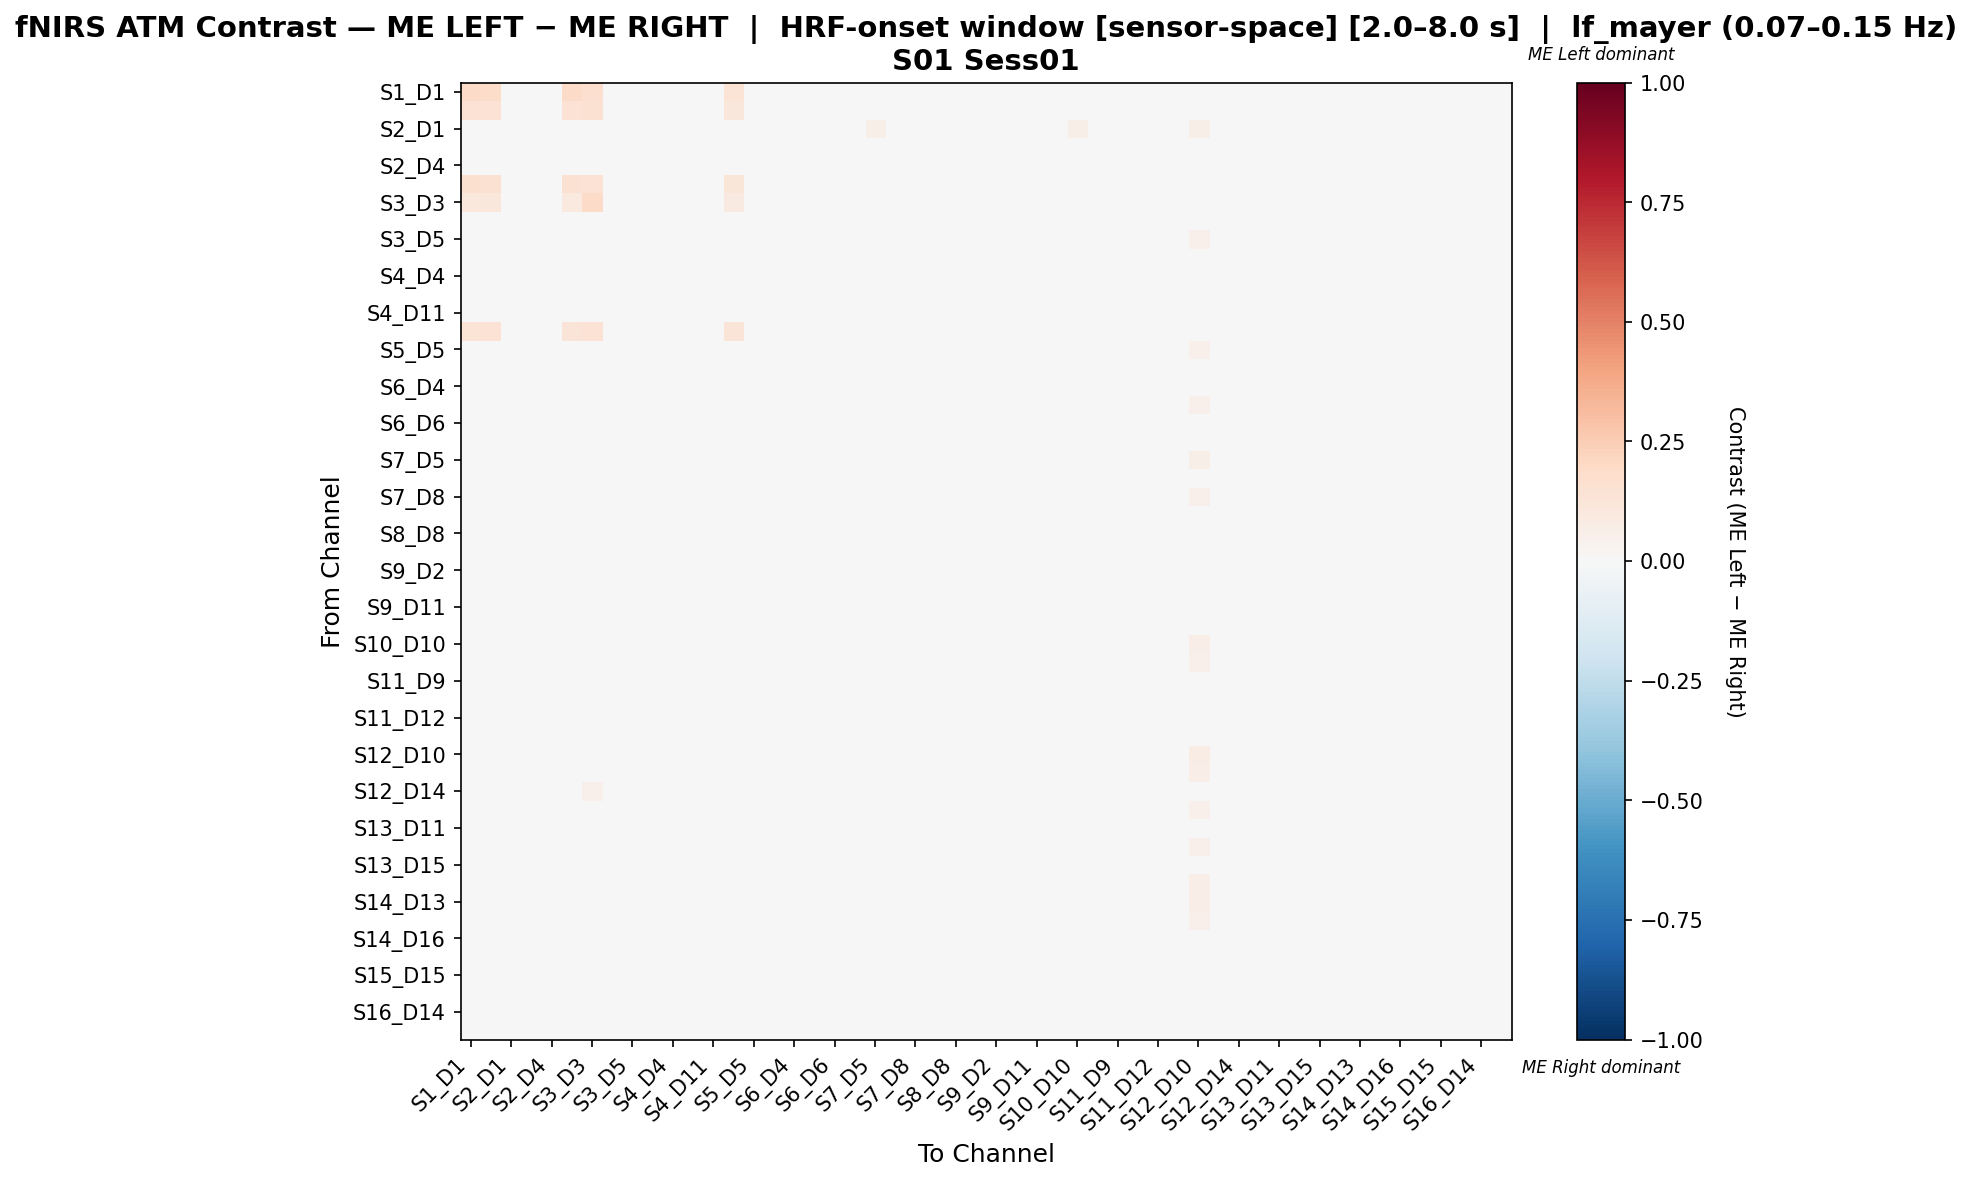

Source data for this figure (header and first rows):
, S1_D1 hbo, S1_D3 hbo, S2_D1 hbo, S2_D2 hbo, S2_D4 hbo, S3_D1 hbo, S3_D3 hbo, S3_D4 hbo, S3_D5 hbo, S4_D2 hbo, S4_D4 hbo, S4_D6 hbo, S4_D11 hbo, S5_D3 hbo, S5_D5 hbo, S5_D7 hbo, S6_D4 hbo, S6_D5 hbo, S6_D6 hbo, S6_D8 hbo, S7_D5 hbo, S7_D7 hbo, S7_D8 hbo
S1_D1 hbo, 0.1909, 0.182, -0.01888, -0.01619, -0.01888, 0.1909, 0.1659, -0.01978, -0.01799, -0.01529, -0.01709, -0.02068, -0.01619, 0.1391, -0.01978, -0.01529, -0.01978, -0.01978, -0.02158, -0.02068, -0.01619, -0.02068, -0.02158
S1_D3 hbo, 0.1481, 0.148, -0.01889, -0.01722, -0.01889, 0.142, 0.1491, -0.02, -0.01124, -0.01667, -0.01778, -0.02056, -0.01778, 0.1136, -0.01235, -0.01556, -0.02, -0.01291, -0.01402, -0.02056, -0.01611, -0.02056, -0.01402
S2_D1 hbo, -0.01154, -0.01907, 0.01747, -0.01806, 0.01747, -0.01856, 0.01747, 0.01647, 0.01797, -0.01756, -0.01856, -0.02057, -0.01856, -0.02007, 0.01697, -0.01505, -0.02057, 0.01647, -0.02057, -0.02057, 0.05752, -0.01957, 0.01647
S2_D2 hbo, -0.009542, 0.004135, 0.003181, -0.02576, -0.003022, -0.01622, 0.02449, -0.001113, 0.01638, -0.02242, -0.02195, -0.01813, -0.01765, 0.003181, 0.01829, -0.01384, -0.01813, 0.02354, 0.002704, -0.01813, -0.003499, -0.01718, 0.02354
S2_D4 hbo, -0.01062, 0.002056, 0.001594, -0.02263, -0.003949, -0.01709, 0.0212, -0.003025, 0.01566, -0.02125, -0.02125, -0.01894, -0.01709, 0.001132, 0.01612, -0.01386, -0.01894, 0.02028, 0.0006702, -0.01894, 0.01797, -0.01801, 0.02028
S3_D1 hbo, 0.1581, 0.1509, -0.01927, -0.01762, -0.01927, 0.1515, 0.1445, -0.01982, -0.0112, -0.01707, -0.01817, -0.02037, -0.01762, 0.1219, -0.0123, -0.01597, -0.01982, -0.0123, -0.01341, -0.02037, -0.01652, -0.02037, -0.01341
S3_D3 hbo, 0.1064, 0.1097, -0.01328, -0.01736, -0.01328, 0.09938, 0.1903, -0.01436, -0.00702, -0.01682, -0.01791, -0.02062, -0.01791, 0.08741, -0.008105, -0.01574, -0.02008, -0.008647, -0.01545, -0.02062, -0.004849, -0.02062, -0.009733
S3_D4 hbo, -0.01127, 0.001298, 0.001298, -0.02066, -0.002458, -0.01784, 0.02044, -0.002927, 0.01762, -0.02019, -0.02066, -0.01972, -0.01737, 0.000359, 0.01668, -0.01408, -0.01925, 0.01997, -0.0001105, -0.01972, 0.01997, -0.01878, 0.0195
S3_D5 hbo, -0.01033, 0.01772, -0.0002965, -0.02441, -0.0064, -0.0169, 0.03479, -0.004522, 0.01021, -0.0216, -0.02113, -0.01831, -0.0169, -0.000766, 0.01161, -0.01408, -0.01831, 0.01678, -0.000766, -0.01831, 0.01161, -0.01784, 0.01678
S4_D2 hbo, -0.0093, 0.02502, -0.01811, -0.02398, -0.02398, -0.01615, 0.02453, -0.02252, 0.01817, -0.02301, -0.02252, -0.0186, -0.0186, 0.02405, 0.01915, -0.01371, -0.0186, 0.02307, 0.02356, -0.01811, -0.02203, -0.01713, 0.02356
S4_D4 hbo, -0.01003, -0.01719, 0.02304, -0.02197, 0.01874, -0.01671, 0.024, 0.01874, 0.01922, -0.02149, -0.02197, -0.0191, -0.01815, -0.01815, 0.01922, -0.01433, -0.0191, 0.02256, -0.01862, -0.01862, 0.02161, -0.01767, 0.02304
S4_D6 hbo, -0.01236, 0.001051, 0.001545, -0.0178, 0.001545, -0.01929, 0.02139, 0.0005564, 0.02287, -0.01731, -0.0183, -0.02077, -0.0183, 6.181998021760615e-05, 0.02188, -0.01484, -0.02028, 0.02139, -0.0004327, -0.02077, 0.004513, -0.01978, 0.0204
S4_D11 hbo, -0.01043, 0.02341, -0.01982, -0.0193, -0.01982, -0.01774, 0.02289, -0.02034, 0.02237, -0.01878, -0.01982, -0.02034, -0.01982, 0.02237, 0.02237, -0.01513, -0.02034, 0.02132, 0.02184, -0.01982, -0.01721, -0.01878, 0.02184
S5_D3 hbo, 0.1355, 0.1441, -0.01903, -0.01744, -0.01903, 0.1281, 0.1441, -0.02008, -0.01023, -0.01691, -0.01797, -0.02061, -0.01797, 0.1276, -0.01129, -0.01586, -0.02008, -0.01182, -0.01288, -0.02061, -0.01638, -0.02061, -0.01288
S5_D5 hbo, -0.0112, 0.01688, -0.0001966, -0.02194, -0.005799, -0.01774, 0.03396, -0.004865, 0.01221, -0.02148, -0.02101, -0.01914, -0.01681, -0.001597, 0.01175, -0.01401, -0.01867, 0.01641, -0.001597, -0.01914, 0.01408, -0.01867, 0.01595
S5_D7 hbo, -0.01136, 0.02163, -0.02004, -0.01804, -0.02004, -0.02004, 0.02163, -0.02004, 0.02229, -0.01737, -0.0187, -0.02004, -0.01804, 0.02163, 0.02163, -0.0187, -0.02004, 0.02163, 0.02163, -0.02004, -0.01737, -0.02004, 0.02163
S6_D4 hbo, -0.01194, 0.00143, 0.00143, -0.01791, 0.00143, -0.01891, 0.02177, 0.0004353, 0.02276, -0.01741, -0.01841, -0.0209, -0.01841, 0.0004353, 0.02177, -0.01493, -0.0204, 0.02127, -6.218905472636996e-05, -0.0209, 0.004415, -0.0199, 0.02077
S6_D5 hbo, -0.01194, 0.01568, -0.001859, -0.01791, -0.001859, -0.01891, 0.03273, -0.002854, 0.01618, -0.01741, -0.01841, -0.0209, -0.01841, -0.002854, 0.01519, -0.01493, -0.0204, 0.01469, -0.003352, -0.0209, 0.01867, -0.0199, 0.01419
S6_D6 hbo, -0.01308, 0.01641, -0.0005962, -0.01761, -0.0005962, -0.02012, 0.03493, -0.001602, 0.01843, -0.0171, -0.01811, -0.02062, -0.01811, -0.002608, 0.01742, -0.01509, -0.02012, 0.01692, -0.002608, -0.02062, 0.001919, -0.02012, 0.01591
S6_D8 hbo, -0.01261, 0.0006517, 0.001661, -0.01766, 0.001661, -0.01968, 0.02098, 0.0006517, 0.023, -0.01715, -0.01816, -0.02069, -0.01816, -0.0003574, 0.02199, -0.01514, -0.02018, 0.02149, -0.0003574, -0.02069, 0.004183, -0.02018, 0.02048
S7_D5 hbo, -0.01033, 0.001822, 0.001306, -0.02686, -0.005409, -0.01756, 0.02017, -0.002826, 0.01139, -0.02273, -0.02221, -0.01756, -0.01705, 0.001306, 0.01398, -0.01498, -0.01756, 0.02017, 0.001306, -0.01756, 0.03026, -0.01705, 0.02017
S7_D7 hbo, -0.01253, 0.02096, -0.01907, -0.01744, -0.01907, -0.02016, 0.02041, -0.02016, 0.02314, -0.01689, -0.01798, -0.02071, -0.01798, 0.02041, 0.02205, -0.01635, -0.02016, 0.0215, 0.02041, -0.02071, -0.01635, -0.02071, 0.02041
S7_D8 hbo, -0.0129, 0.01445, -0.001548, -0.01754, -0.001548, -0.02012, 0.03199, -0.00258, 0.01651, -0.01703, -0.01806, -0.02064, -0.01806, -0.003612, 0.01548, -0.01548, -0.02012, 0.01496, -0.003612, -0.02064, 0.01858, -0.02064, 0.01393
S8_D6 hbo, -0.01236, 0.001051, 0.001545, -0.0178, 0.001545, -0.01929, 0.02139, 0.0005564, 0.02287, -0.01731, -0.0183, -0.02077, -0.0183, 6.181998021760615e-05, 0.02188, -0.01484, -0.02028, 0.02139, -0.0004327, -0.02077, 0.004513, -0.01978, 0.0204
S8_D8 hbo, -0.01236, -0.0001746, 0.00032, -0.0178, 0.00032, -0.01929, 0.01894, -0.0006691, 0.02042, -0.01731, -0.0183, -0.02077, -0.0183, -0.001164, 0.01943, -0.01484, -0.02028, 0.01894, -0.001658, -0.02077, 0.0229, -0.01978, 0.01795
S8_D15 hbo, -0.01194, 0.02226, -0.0194, -0.01791, -0.0194, -0.01891, 0.02177, -0.0204, 0.02276, -0.01741, -0.01841, -0.0209, -0.01841, 0.02127, 0.02177, -0.01493, -0.0204, 0.02127, 0.02077, -0.0209, -0.01642, -0.0199, 0.02077
S9_D2 hbo, -0.008607, -0.0156, 0.02392, -0.02743, 0.01692, -0.01614, 0.02553, 0.01961, 0.01585, -0.02474, -0.02313, -0.01775, -0.01829, -0.01668, 0.018, -0.01345, -0.01775, 0.02392, -0.01721, -0.01721, 0.01585, -0.01614, 0.02445
S9_D9 hbo, -0.009183, 0.003175, 0.001725, -0.02513, -0.004558, -0.01595, 0.0223, -0.002625, 0.01457, -0.0232, -0.02223, -0.01837, -0.01837, 0.002208, 0.01602, -0.01353, -0.01837, 0.02085, 0.001725, -0.01788, 0.01602, -0.01692, 0.02133
S9_D11 hbo, -0.009369, -0.01677, 0.02342, -0.02318, 0.01849, -0.01627, 0.02441, 0.01898, 0.01898, -0.02318, -0.02268, -0.01874, -0.01923, -0.01775, 0.01948, -0.01381, -0.01874, 0.02293, -0.01824, -0.01824, 0.02046, -0.01726, 0.02342
S10_D9 hbo, -0.01119, 0.01822, -0.001319, -0.01831, -0.001319, -0.01831, 0.03623, -0.001827, 0.01771, -0.0178, -0.01882, -0.02035, -0.01882, -0.001319, 0.0172, -0.01526, -0.02035, 0.01669, -0.001827, -0.02035, 0.001733, -0.01933, 0.01669
S10_D10 hbo, -0.01448, 0.01245, -0.002354, -0.01769, -0.002354, -0.02145, 0.02994, -0.00289, 0.01513, -0.01716, -0.01823, -0.02038, -0.01769, -0.003962, 0.01406, -0.01609, -0.01984, 0.01406, -0.003962, -0.02038, 0.03423, -0.02038, 0.01299
S10_D12 hbo, -0.01194, 0.01568, -0.001859, -0.01791, -0.001859, -0.01891, 0.03273, -0.002854, 0.01618, -0.01741, -0.01841, -0.0209, -0.01841, -0.002854, 0.01519, -0.01493, -0.0204, 0.01469, -0.003352, -0.0209, 0.01867, -0.0199, 0.01419
S11_D9 hbo, -0.01194, 0.00143, 0.00143, -0.01791, 0.00143, -0.01891, 0.02177, 0.0004353, 0.02276, -0.01741, -0.01841, -0.0209, -0.01841, 0.0004353, 0.02177, -0.01493, -0.0204, 0.02127, -6.218905472636996e-05, -0.0209, 0.004415, -0.0199, 0.02077
S11_D11 hbo, -0.01043, 0.002576, 0.001011, -0.0193, 0.001011, -0.01774, 0.02289, 0.000489, 0.02237, -0.01878, -0.01982, -0.02034, -0.01982, 0.001532, 0.02237, -0.01513, -0.02034, 0.02132, 0.001011, -0.01982, 0.003619, -0.01878, 0.02184
S11_D12 hbo, -0.01194, 0.0002049, 0.0002049, -0.01791, 0.0002049, -0.01891, 0.01932, -0.0007902, 0.02031, -0.01741, -0.01841, -0.0209, -0.01841, -0.0007902, 0.01932, -0.01493, -0.0204, 0.01882, -0.001288, -0.0209, 0.0228, -0.0199, 0.01832
S11_D13 hbo, -0.01194, 0.00143, 0.00143, -0.01791, 0.00143, -0.01891, 0.02177, 0.0004353, 0.02276, -0.01741, -0.01841, -0.0209, -0.01841, 0.0004353, 0.02177, -0.01493, -0.0204, 0.02127, -6.218905472636996e-05, -0.0209, 0.004415, -0.0199, 0.02077
S12_D10 hbo, -0.01617, 0.01063, -0.002768, -0.01737, -0.002768, -0.02216, 0.04462, -0.003367, 0.01422, -0.01677, -0.01796, -0.02036, -0.01737, -0.004565, 0.01303, -0.01617, -0.01976, 0.01303, -0.004565, -0.02036, 0.03241, -0.02036, 0.01183
S12_D12 hbo, -0.01371, 0.01229, -0.002028, -0.0174, -0.002028, -0.02109, 0.04671, -0.003082, 0.01545, -0.01687, -0.01792, -0.02056, -0.01792, -0.004137, 0.01439, -0.01581, -0.02003, 0.01387, -0.004137, -0.02056, 0.01756, -0.02056, 0.01281
S12_D14 hbo, 0.01602, 0.03771, -0.004347, -0.01751, -0.004347, 0.008814, 0.05242, -0.005377, 0.01087, -0.01699, -0.01802, -0.0206, -0.01802, 0.02301, 0.009844, -0.01545, -0.02008, 0.009329, -0.006406, -0.0206, 0.01293, -0.02008, 0.0083
S13_D6 hbo, -0.0129, 0.01445, -0.001548, -0.01754, -0.001548, -0.02012, 0.03199, -0.00258, 0.01651, -0.01703, -0.01806, -0.02064, -0.01806, -0.003612, 0.01548, -0.01548, -0.02012, 0.01496, -0.003612, -0.02064, 0.01858, -0.02064, 0.01393
S13_D11 hbo, -0.01154, 0.01797, -0.00105, -0.01806, -0.00105, -0.01856, 0.03599, -0.002053, 0.01797, -0.01756, -0.01856, -0.02057, -0.01856, -0.001552, 0.01697, -0.01505, -0.02057, 0.01647, -0.002053, -0.02057, 0.001961, -0.01957, 0.01647
S13_D13 hbo, -0.01154, 0.01602, -0.002025, -0.01806, -0.002025, -0.01856, 0.03306, -0.003028, 0.01602, -0.01756, -0.01856, -0.02057, -0.01856, -0.002526, 0.01502, -0.01505, -0.02057, 0.01452, -0.003028, -0.02057, 0.01853, -0.01957, 0.01452
S13_D15 hbo, -0.01154, 0.001767, 0.001265, -0.01806, 0.001265, -0.01856, 0.0221, 0.0002613, 0.0226, -0.01756, -0.01856, -0.02057, -0.01856, 0.0007631, 0.0216, -0.01505, -0.02057, 0.02109, 0.0002613, -0.02057, 0.004275, -0.01957, 0.02109
S14_D12 hbo, -0.01036, 0.01647, -0.00095, -0.02355, -0.007073, -0.01696, 0.0499, -0.005189, 0.009405, -0.02167, -0.0212, -0.01837, -0.01696, -0.001421, 0.01035, -0.01413, -0.01837, 0.01553, -0.001421, -0.01837, 0.01129, -0.0179, 0.01553
S14_D13 hbo, -0.01038, 0.01645, -0.0009754, -0.02358, -0.007107, -0.01698, 0.04987, -0.005221, 0.00937, -0.0217, -0.02123, -0.0184, -0.01698, -0.001447, 0.01031, -0.01415, -0.0184, 0.0155, -0.001447, -0.0184, 0.01126, -0.01792, 0.0155
S14_D14 hbo, -0.01218, 0.01529, -0.001745, -0.01777, -0.001745, -0.01929, 0.03233, -0.002761, 0.01631, -0.01726, -0.01827, -0.02081, -0.01827, -0.003268, 0.01529, -0.01523, -0.0203, 0.01478, -0.003268, -0.02081, 0.01834, -0.0203, 0.01428
S14_D16 hbo, -0.01154, 0.01797, -0.00105, -0.01806, -0.00105, -0.01856, 0.03599, -0.002053, 0.01797, -0.01756, -0.01856, -0.02057, -0.01856, -0.001552, 0.01697, -0.01505, -0.02057, 0.01647, -0.002053, -0.02057, 0.001961, -0.01957, 0.01647
S15_D13 hbo, -0.009833, 0.01983, 0.0008194, -0.02409, -0.005572, -0.01672, 0.03786, -0.003605, 0.01245, -0.02262, -0.02212, -0.01819, -0.0177, 0.0003278, 0.01393, -0.01426, -0.01819, 0.01885, 0.0003278, -0.01819, -0.004589, -0.0177, 0.01885
S15_D15 hbo, -0.009804, 0.002451, 0.001471, -0.02255, -0.003431, -0.01667, 0.02157, -0.002941, 0.01618, -0.02206, -0.02255, -0.01863, -0.01814, 0.001471, 0.01618, -0.01422, -0.01863, 0.02059, 0.0009804, -0.01863, 0.01814, -0.01765, 0.02059
S15_D16 hbo, -0.01097, 0.01858, -0.0004341, -0.01995, -0.002928, -0.01796, 0.0366, -0.003427, 0.01609, -0.01945, -0.02045, -0.01945, -0.01796, -0.0009329, 0.01559, -0.01496, -0.01945, 0.01759, -0.0009329, -0.01945, -0.0004341, -0.01895, 0.01759
S16_D14 hbo, -0.01178, 0.0001506, 0.0001506, -0.01792, 0.0001506, -0.01895, 0.01925, -0.0008735, 0.02027, -0.01741, -0.01843, -0.02048, -0.01843, -0.0008735, 0.01925, -0.01536, -0.02048, 0.01873, -0.0008735, -0.02048, 0.02232, -0.01997, 0.01873
S16_D16 hbo, -0.01178, 0.04721, -0.01946, -0.01792, -0.01946, -0.01895, 0.0467, -0.02048, 0.01439, -0.01741, -0.01843, -0.02048, -0.01843, 0.01285, 0.01336, -0.01536, -0.02048, 0.01285, 0.01285, -0.02048, -0.0169, -0.01997, 0.01285
